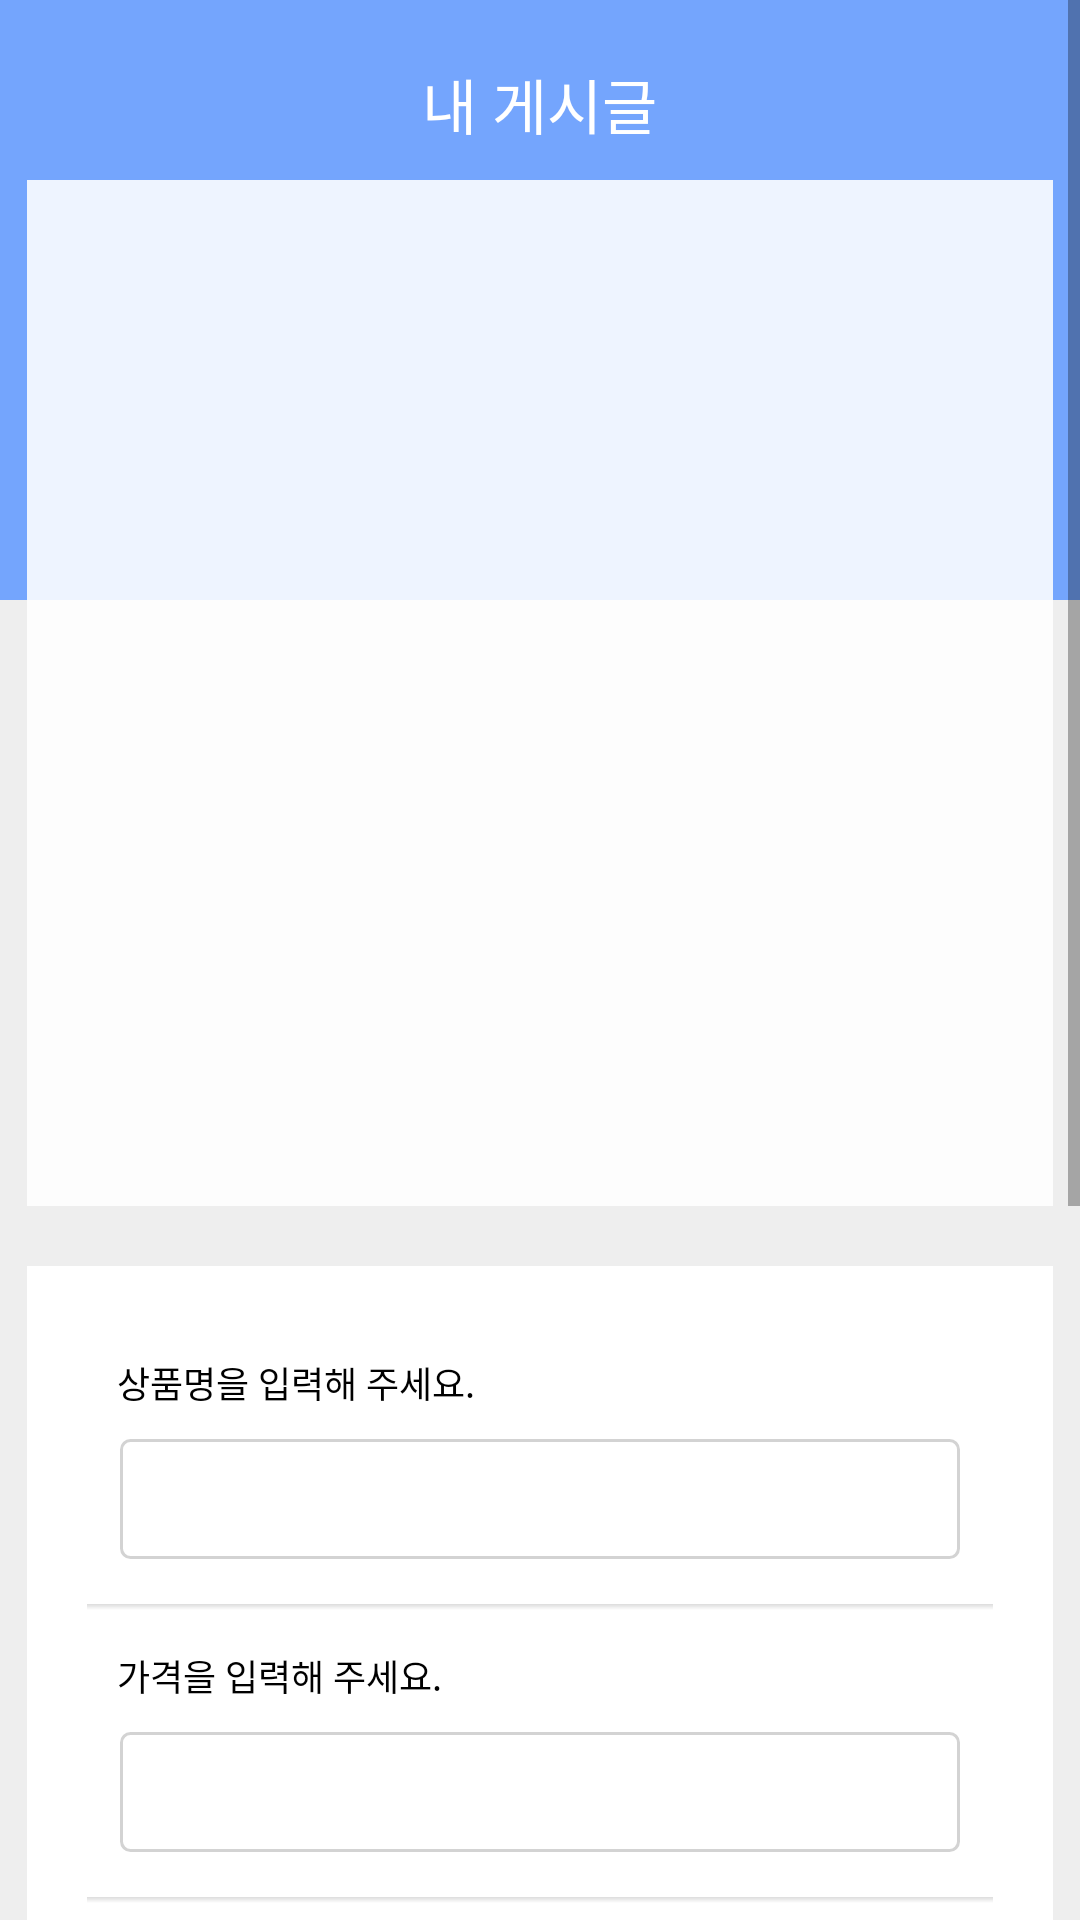

This screen was rendered from an Android layout file. Write that file and the resources it references.
<!-- AndroidManifest.xml: application theme AppTheme -->
<!-- res/layout/activity_select_myitem.xml -->
<ScrollView xmlns:android="http://schemas.android.com/apk/res/android"
    xmlns:tools="http://schemas.android.com/tools"
    android:layout_width="match_parent"
    android:layout_height="match_parent"
    android:background="#eeeeee"
    android:clickable="true"
    tools:context="com.example.myapplication.ProfileFragment">

    

<RelativeLayout
    android:layout_width="match_parent"
    android:layout_height="match_parent"
    android:focusable="true"
    android:focusableInTouchMode="true">
    <RelativeLayout
        android:layout_width="match_parent"
        android:layout_height="200dp"
        android:background="@color/colorPrimaryDark"
        android:layout_centerHorizontal="true"
        android:id="@+id/layoutiv">

        <TextView
            android:layout_width="wrap_content"
            android:layout_height="wrap_content"
            android:text="내 게시글"
            android:fontFamily="@font/font"
            android:textColor="#ffffff"
            android:layout_centerHorizontal="true"
            android:layout_marginTop="20dp"
            android:textSize="20sp"/>

    </RelativeLayout>

    <RelativeLayout
        android:layout_width="wrap_content"
        android:layout_height="wrap_content"
        android:layout_centerHorizontal="true"
        android:layout_marginTop="60dp"
        android:id="@+id/layoutimage"
        android:padding="6dp"
        android:layout_below="@+id/tvprofile"
        android:background="#dfffffff">

        <ImageView
            android:layout_width="330dp"
            android:layout_height="330dp"
            android:id="@+id/ivImage"
            android:layout_centerInParent="true" />

        <ProgressBar
            android:layout_width="50dp"
            android:layout_height="wrap_content"
            android:layout_centerInParent="true"
            android:visibility="gone"
            android:id="@+id/pbLogin"
            android:layout_marginTop="120dp"/>

    </RelativeLayout>


    <RelativeLayout
        android:layout_marginTop="20dp"
        android:layout_marginBottom="10dp"
        android:layout_width="342dp"
        android:layout_height="wrap_content"
        android:paddingLeft="20dp"
        android:paddingRight="20dp"
        android:paddingTop="30dp"
        android:paddingBottom="30dp"
        android:id="@+id/layoutshow"
        android:layout_centerHorizontal="true"
        android:background="#ffffff"
        android:layout_below="@+id/layoutimage">

        <TextView
            android:id="@+id/tvtitle_tag"
            android:layout_width="wrap_content"
            android:layout_height="wrap_content"
            android:layout_marginLeft="10dp"
            android:text="상품명을 입력해 주세요."
            android:textColor="#000000"
            android:textSize="12sp" />

        <EditText
            android:layout_width="280dp"
            android:layout_height="40dp"
            android:id="@+id/tvtitle"
            android:paddingStart="10dp"
            android:layout_below="@+id/tvtitle_tag"
            android:paddingEnd="10dp"
            android:layout_marginLeft="20dp"
            android:layout_centerHorizontal="true"
            android:textColor="#000000"
            android:textSize="14sp"
            android:layout_marginTop="10dp"
            android:background="@drawable/real_ettext_bubble"
            />

        <View
            android:layout_below="@+id/tvtitle"
            android:layout_width="match_parent"
            android:layout_height="2dp"
            android:id="@+id/vtitle"
            android:layout_marginTop="15dp"
            android:background="@drawable/underline" >
        </View>

        <TextView
            android:id="@+id/tvprice_tag"
            android:layout_marginTop="30dp"
            android:layout_width="wrap_content"
            android:layout_height="wrap_content"
            android:layout_marginLeft="10dp"
            android:text="가격을 입력해 주세요."
            android:textColor="#000000"
            android:layout_below="@+id/tvtitle"
            android:textSize="12sp" />

        <EditText
            android:layout_width="280dp"
            android:layout_height="40dp"
            android:id="@+id/tvprice"
            android:layout_marginLeft="20dp"
            android:paddingStart="10dp"
            android:paddingEnd="10dp"
            android:inputType="number"
            android:layout_centerHorizontal="true"
            android:layout_below="@+id/tvprice_tag"
            android:textColor="#000000"
            android:textSize="14sp"
            android:layout_marginTop="10dp"
            android:background="@drawable/real_ettext_bubble"
            />

        <View
            android:layout_below="@+id/tvprice"
            android:layout_width="match_parent"
            android:layout_height="2dp"
            android:id="@+id/vprice"
            android:layout_marginTop="15dp"
            android:background="@drawable/underline" >
        </View>

        <TextView
            android:id="@+id/tvdetail_tag"
            android:layout_width="wrap_content"
            android:layout_height="wrap_content"
            android:layout_marginLeft="10dp"
            android:text="제품 상세설명을 입력해 주세요."
            android:textColor="#000000"
            android:layout_marginTop="30dp"
            android:layout_below="@+id/tvprice"
            android:textSize="12sp" />

        <EditText
            android:layout_width="280dp"
            android:layout_height="wrap_content"
            android:id="@+id/tvdetail"
            android:layout_marginLeft="20dp"
            android:paddingStart="10dp"
            android:paddingEnd="10dp"
            android:layout_marginTop="10dp"
            android:layout_centerHorizontal="true"
            android:textColor="#000000"
            android:textSize="14sp"
            android:maxLines="6"
            android:isScrollContainer="true"
            android:minHeight="40dp"
            android:layout_below="@+id/tvdetail_tag"
            android:background="@drawable/real_ettext_bubble"
            />

        <View
            android:layout_below="@+id/tvdetail"
            android:layout_width="match_parent"
            android:layout_height="2dp"
            android:id="@+id/vdetail"
            android:layout_marginTop="15dp"
            android:background="@drawable/underline" >
        </View>

        <TextView
            android:id="@+id/tvcategori"
            android:layout_width="wrap_content"
            android:layout_height="wrap_content"
            android:layout_below="@+id/tvdetail"
            android:layout_marginLeft="10dp"
            android:layout_marginTop="30dp"
            android:text="제품 분류를 선택 해 주세요."
            android:textColor="#000000"
            android:textSize="12sp" />

        <Spinner
            android:id="@+id/spcategori"
            android:layout_width="270dp"
            android:layout_height="40dp"
            android:layout_marginLeft="10dp"
            android:layout_below="@+id/tvcategori"
            android:layout_marginTop="10dp"
            android:background="@drawable/real_ettext_bubble"
            android:entries="@array/category"></Spinner>



    </RelativeLayout>
    <Button
    android:layout_width="280dp"
    android:layout_height="wrap_content"
    android:layout_below="@+id/layoutshow"
    android:layout_centerHorizontal="true"
    android:text="저장하기"
    android:layout_marginTop="10dp"
    android:textColor="#ffffff"
    android:textStyle="bold"
    android:background="@drawable/button_bubble"
    android:id="@+id/btnsave"/>

    <Button
        android:layout_width="280dp"
        android:layout_height="wrap_content"
        android:layout_below="@+id/btnsave"
        android:layout_centerHorizontal="true"
        android:text="게시글 삭제하기"
        android:layout_marginTop="20dp"
        android:textColor="#ffffff"
        android:textStyle="bold"
        android:layout_marginBottom="40dp"
        android:background="@drawable/button_red"
        android:id="@+id/btndelete"/>

</RelativeLayout>


</ScrollView>
<!-- resources referenced by this layout -->
<resources>
  <string-array name="category">
          <item> 의류</item>
          <item> 디지털</item>
          <item> 도서</item>
          <item> 완구</item>
          <item> 스포츠</item>
          <item> 오피스</item>
      </string-array>
  <color name="colorPrimaryDark">#74A5FD	</color>
  <!-- drawable button_bubble (drawable) -->
  <?xml version="1.0" encoding="utf-8"?>
  
  <shape xmlns:android="http://schemas.android.com/apk/res/android"
      android:shape="rectangle">
      <solid
          android:color="#DA74A5FD"/>
      <stroke
          android:color="#DA74A5FD"
          android:width="0.5dp"/>
      <corners
          android:radius="4dp"/>
  </shape>
  <!-- drawable button_red (drawable) -->
  <?xml version="1.0" encoding="utf-8"?>
  
  <shape xmlns:android="http://schemas.android.com/apk/res/android"
      android:shape="rectangle">
      <solid
          android:color="#daff4545"/>
      <stroke
          android:color="#daff4545"
          android:width="0.5dp"/>
      <corners
          android:radius="4dp"/>
  </shape>
  <!-- drawable real_ettext_bubble (drawable) -->
  <?xml version="1.0" encoding="utf-8"?>
  
  <shape xmlns:android="http://schemas.android.com/apk/res/android"
      android:shape="rectangle">
      <solid
          android:color="#ffffff"/>
      <stroke
          android:color="#D3D3D3"
          android:width="1dp"/>
      <corners
          android:radius="3dp"
          />
  </shape>
  <!-- drawable underline (drawable) -->
  <?xml version="1.0" encoding="utf-8"?>
  
  <shape xmlns:android="http://schemas.android.com/apk/res/android"
      android:shape="rectangle">
  
  
      <gradient
          android:startColor="#ffdcdcdc"
          android:endColor="#00ffffff"
          android:angle="270"
          >
      </gradient>
  
  </shape>
  <style name="AppTheme" parent="Theme.AppCompat.Light.DarkActionBar">
          
          <item name="colorPrimary">@color/colorPrimary</item>
          <item name="colorPrimaryDark">@color/colorPrimaryDark</item>
          <item name="colorAccent">@color/colorAccent</item>
          
          <item name="windowActionBar">false</item>
          <item name="windowNoTitle">true</item>
      </style>
  <color name="colorPrimary">#74A5FD	</color>
  <color name="colorAccent">#FF4081</color>
</resources>
